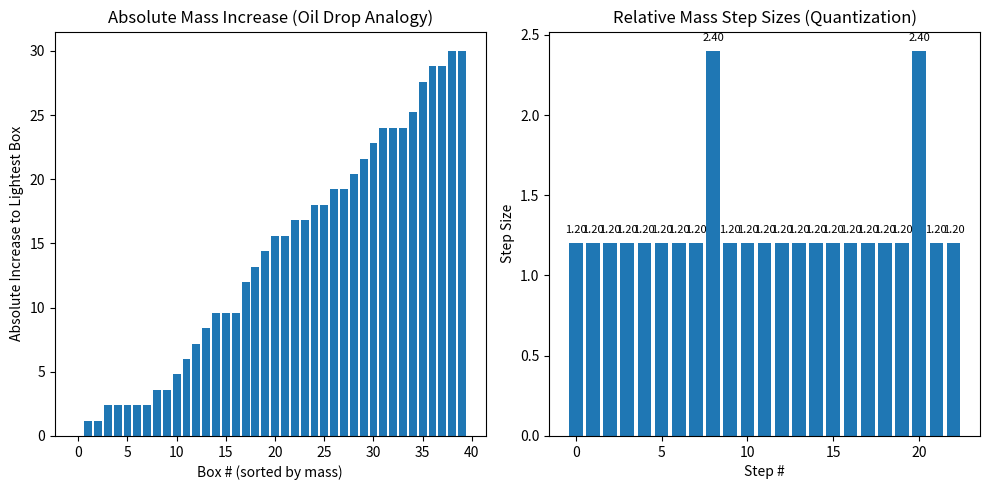

Python code for this plot:
import random
import matplotlib.pyplot as plt

# Mean mass (arbitrary units, e.g., corresponding to a single electron charge)
mass_mean = 6.5
# Minimum step size (simulating quantization, e.g., one electron's charge)
mass_step = 1.2

# Generate random "drop" masses, simulating oil drops picking up integer numbers of electrons
# The analogy is sealed boxes containing identical domino pieces, each with a mass
# Quantization is represented by the fact that each box can only have masses that are integer multiples of the step size above a minimum mass.
num_box = 40
box_masses = []
for _ in range(num_box):
    # Each box gets a mass that's an integer multiple of the step size above the minimum
    n_steps = random.randint(1, int(4 * mass_mean))
    mass = mass_step + n_steps * mass_step
    box_masses.append(mass)

# Sort the masses to analyze quantization
box_sorted = sorted(box_masses)

# Calculate absolute increase relative to the smallest box
smallest = box_sorted[0]
absolute_increase = [mass - smallest for mass in box_sorted]

# Calculate non-zero step sizes between consecutive box (should cluster around mass_step)
step_sizes = [
    box_sorted[i + 1] - box_sorted[i]
    for i in range(len(box_sorted) - 1)
    if box_sorted[i + 1] - box_sorted[i] != 0
]

print("Sorted box masses:", box_sorted)
print("Non-zero step sizes (should be multiples of mass_step):", step_sizes)

# Plot both absolute and relative increases
plt.figure(figsize=(10, 5))

plt.subplot(1, 2, 1)
plt.bar(range(len(absolute_increase)), absolute_increase)
plt.xlabel("Box # (sorted by mass)")
plt.ylabel("Absolute Increase to Lightest Box")
plt.title("Absolute Mass Increase (Oil Drop Analogy)")

plt.subplot(1, 2, 2)
plt.bar(range(len(step_sizes)), step_sizes)
plt.xlabel("Step #")
plt.ylabel("Step Size")
plt.title("Relative Mass Step Sizes (Quantization)")
# Annotate each bar with its step size value
for i, v in enumerate(step_sizes):
    plt.text(i, v + 0.05, f"{v:.2f}", ha="center", va="bottom", fontsize=8)

plt.tight_layout()
plt.show()
